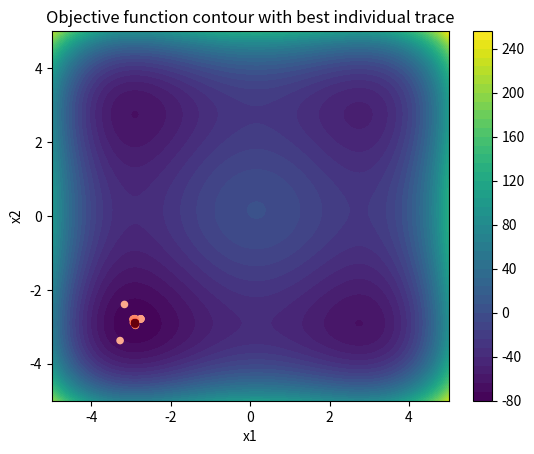
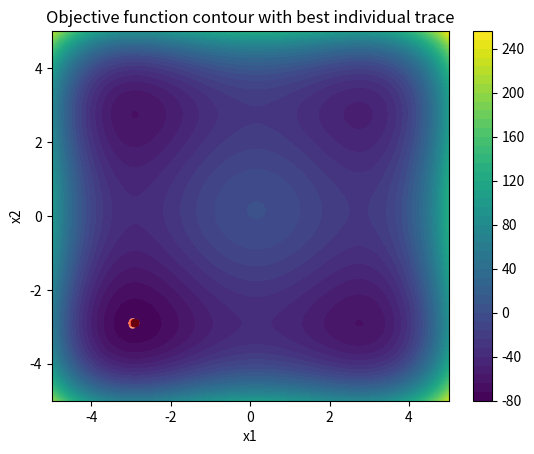
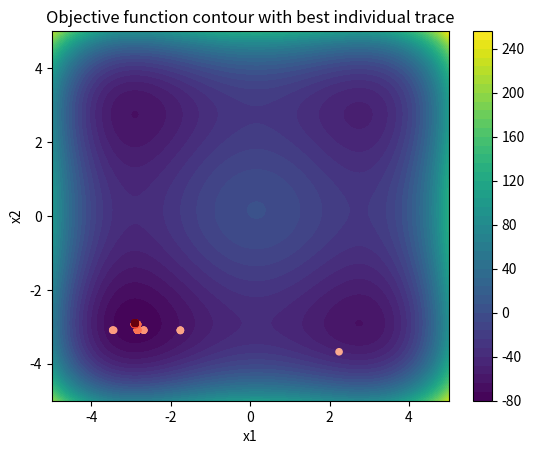
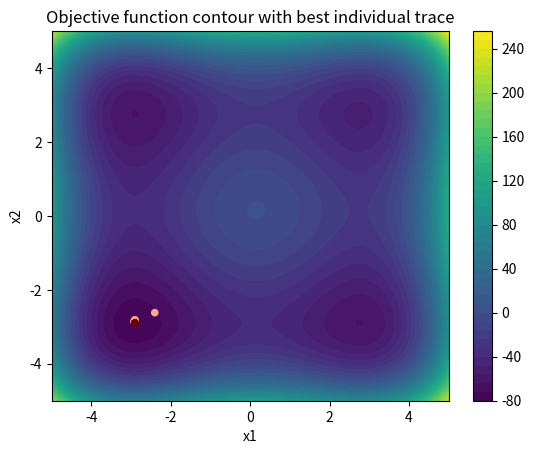

Here is the Python script that generated these plots, in order:
import numpy as np
import matplotlib.pyplot as plt


def min_max_norm(val, min_val, max_val, new_min, new_max):
    return (val - min_val) * (new_max - new_min) / (max_val - min_val) + new_min


class Chromosome:
    def __init__(self, length, array=None):  # if array is None, initialize with a random binary vector
        if array is None:
            self.genes = np.random.randint(0, 2, length)
        else:
            self.genes = np.array(array)
        self.length = length

    def decode(self, lower_bound, upper_bound, aoi):
        seg = self.genes[lower_bound:upper_bound]
        val = int("".join(map(str, seg)), 2)
        max_val = 2**len(seg) - 1
        return min_max_norm(val, 0, max_val, aoi[0], aoi[1])

    def mutation(self, probability):
        if np.random.rand() < probability:
            gene = np.random.randint(0, self.length)
            self.genes[gene] = 1 - self.genes[gene]

    def crossover(self, other):
        c_point = np.random.randint(1, self.length)
        offspring_1 = np.concatenate((self.genes[:c_point], other.genes[c_point:]))
        offspring_2 = np.concatenate((other.genes[:c_point], self.genes[c_point:]))
        return Chromosome(self.length, offspring_1), Chromosome(self.length, offspring_2)


# TODO: implement your group's objective function here
def objective_function(*args):
    return 0.5 * (args[0]**4 - 16*(args[0]**2) + 5*args[0] + args[1]**4 - 16*(args[1]**2) + 5*args[1])


class GeneticAlgorithm:
    def __init__(self, chromosome_length, obj_func_num_args, objective_function, aoi,
                 population_size=100, tournament_size=2, mutation_probability=0.05,
                 crossover_probability=0.8, num_steps=50):
        assert chromosome_length % obj_func_num_args == 0, "Number of bits for each argument should be equal"
        self.chromosome_length = chromosome_length
        self.obj_func_num_args = obj_func_num_args
        self.bits_per_arg = int(chromosome_length / obj_func_num_args)
        self.objective_function = objective_function
        self.aoi = aoi
        self.tournament_size = tournament_size
        self.mutation_probability = mutation_probability
        self.population_size = population_size
        self.crossover_probability = crossover_probability
        self.num_steps = num_steps
        
        self.population = [Chromosome(chromosome_length) for i in range(population_size)]

    def eval_objective_func(self, chromosome):
        return self.objective_function(*self.decode_full_chromosome(chromosome))

    def tournament_selection(self):
        parents = []
        for i in range(self.population_size):
            candidates = np.random.choice(self.population, self.tournament_size)
            most_promissing = min(candidates, key=self.eval_objective_func)
            parents.append(most_promissing)
        return parents

    def reproduce(self, parents):
        if np.random.rand() > self.crossover_probability:
            for parent in parents:
                parent.mutation(self.mutation_probability)
            return parents
        children = []
        tuple = ()
        for p1, p2 in zip(parents[:self.population_size//2], parents[self.population_size//2:]):
            c1, c2 = p1.crossover(p2)
            c1.mutation(self.mutation_probability)
            c2.mutation(self.mutation_probability)
            children.append(c1)
            children.append(c2)
        self.population = children
        return children
    
    # helper mathod to simplify computing eval_obj_fnc and run 
    def decode_full_chromosome(self, chromosome):
        args = []
        for i in range(self.obj_func_num_args):
            lo = i * self.bits_per_arg
            hi = lo + self.bits_per_arg
            args.append(chromosome.decode(lo, hi, self.aoi[i]))
        return args
             


    def plot_func(self, trace_args):
        # build the contour grid
        x = np.linspace(self.aoi[0][0], self.aoi[0][1], 300)
        y = np.linspace(self.aoi[1][0], self.aoi[1][1], 300)
        X, Y = np.meshgrid(x, y)
        Z = self.objective_function(X, Y)
        plt.contourf(X, Y, Z, levels=50, cmap="viridis")
        plt.colorbar()
        n = len(trace_args)
        colors = plt.cm.Reds(np.linspace(0.3, 1.0, n))
        x1s = [a[0] for a in trace_args]
        x2s = [a[1] for a in trace_args]
        plt.scatter(x1s, x2s, c=colors, s=20, zorder=3)
        plt.title("Objective function contour with best individual trace")
        plt.xlabel("x1")
        plt.ylabel("x2")
        plt.show()

    def run(self):
        plot_args = []
        for _ in range(self.num_steps):
            best = min(self.population, key=self.eval_objective_func)
            plot_args.append(self.decode_full_chromosome(best))
            parents = self.tournament_selection()
            self.population = self.reproduce(parents)
        return min(self.population, key=self.eval_objective_func), plot_args

# TODO: fill in the parameters for your group and uncomment to run
# I keep this in order to remember the initial given parameters
# ga = GeneticAlgorithm(
#     chromosome_length=...,
#     obj_func_num_args=2,
#     objective_function=objective_function,
#     aoi=[...],
#     population_size=...,
#     tournament_size=2,
#     mutation_probability=0.05,
#     crossover_probability=0.8,
#     num_steps=...
# )
# ga.run()


# I found on the internet that:
# For the Styblinski-Tang function, the known global minimum is your ground truth:
# Global minimum value: ≈ −78.3323
# Located at: (x1, x2) ≈ (−2.9035, −2.9035)

def run_experiment(config_name, params):
    results = []
    last_trace = None
    
    print(f"Experiment: {config_name}")
    best_val = float('inf')
    for _ in range(10):
        ga = GeneticAlgorithm(
            chromosome_length=32,
            obj_func_num_args=2,
            objective_function=objective_function,
            aoi=[[-5, 5], [-5, 5]],
            num_steps=100,
            **params
        )
        best_chrom, trace_args = ga.run()
        val = ga.eval_objective_func(best_chrom)
        results.append(val)
        if val < best_val:
            best_val = val
            last_trace = trace_args
        
    mean_val = np.mean(results)
    
    print(f"--> Local minimum found: {mean_val:.4f}\n")
    ga.plot_func(last_trace)

test_configs = {
    "High Mutation probability": {"mutation_probability": 0.8, "tournament_size": 3, "population_size": 50, "crossover_probability": 0.8},
    "Large Tournament": {"mutation_probability": 0.02, "tournament_size": 10, "population_size": 50, "crossover_probability": 0.8},
    "Small Population": {"mutation_probability": 0.05, "tournament_size": 2, "population_size": 20, "crossover_probability": 0.7},
    "Best Theorical Baseline": {"mutation_probability": 0.05, "tournament_size": 3, "population_size": 100, "crossover_probability": 0.9}
}

print("Theorical minimum: −78.3323")
for name, params in test_configs.items():
    run_experiment(name, params)
